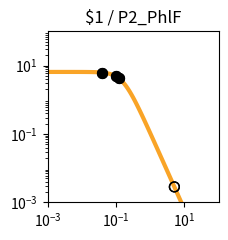

The matplotlib source for this figure: (Note: this script raises an exception after producing the figure.)
import matplotlib.pyplot as plt
import matplotlib.ticker as ticker
import numpy as np

fig, ax = plt.subplots(figsize=(2.5,2.5))

plt.xlim(1.000000e-03, 1.000000e+02)
plt.ylim(1.000000e-03, 1.000000e+02)

x = np.array([1.000000e-03,1.122018e-03,1.258925e-03,1.412538e-03,1.584893e-03,1.778279e-03,1.995262e-03,2.238721e-03,2.511886e-03,2.818383e-03,3.162278e-03,3.548134e-03,3.981072e-03,4.466836e-03,5.011872e-03,5.623413e-03,6.309573e-03,7.079458e-03,7.943282e-03,8.912509e-03,1.000000e-02,1.122018e-02,1.258925e-02,1.412538e-02,1.584893e-02,1.778279e-02,1.995262e-02,2.238721e-02,2.511886e-02,2.818383e-02,3.162278e-02,3.548134e-02,3.981072e-02,4.466836e-02,5.011872e-02,5.623413e-02,6.309573e-02,7.079458e-02,7.943282e-02,8.912509e-02,1.000000e-01,1.122018e-01,1.258925e-01,1.412538e-01,1.584893e-01,1.778279e-01,1.995262e-01,2.238721e-01,2.511886e-01,2.818383e-01,3.162278e-01,3.548134e-01,3.981072e-01,4.466836e-01,5.011872e-01,5.623413e-01,6.309573e-01,7.079458e-01,7.943282e-01,8.912509e-01,1.000000e+00,1.122018e+00,1.258925e+00,1.412538e+00,1.584893e+00,1.778279e+00,1.995262e+00,2.238721e+00,2.511886e+00,2.818383e+00,3.162278e+00,3.548134e+00,3.981072e+00,4.466836e+00,5.011872e+00,5.623413e+00,6.309573e+00,7.079458e+00,7.943282e+00,8.912509e+00,1.000000e+01,1.122018e+01,1.258925e+01,1.412538e+01,1.584893e+01,1.778279e+01,1.995262e+01,2.238721e+01,2.511886e+01,2.818383e+01,3.162278e+01,3.548134e+01,3.981072e+01,4.466836e+01,5.011872e+01,5.623413e+01,6.309573e+01,7.079458e+01,7.943282e+01,8.912509e+01,1.000000e+02,])
y = np.array([6.504924e+00,6.504901e+00,6.504872e+00,6.504835e+00,6.504786e+00,6.504723e+00,6.504642e+00,6.504537e+00,6.504401e+00,6.504225e+00,6.503998e+00,6.503703e+00,6.503322e+00,6.502830e+00,6.502192e+00,6.501368e+00,6.500302e+00,6.498923e+00,6.497140e+00,6.494835e+00,6.491855e+00,6.488004e+00,6.483028e+00,6.476602e+00,6.468308e+00,6.457608e+00,6.443818e+00,6.426063e+00,6.403239e+00,6.373948e+00,6.336450e+00,6.288585e+00,6.227724e+00,6.150710e+00,6.053856e+00,5.932986e+00,5.783592e+00,5.601124e+00,5.381470e+00,5.121621e+00,4.820487e+00,4.479722e+00,4.104353e+00,3.702930e+00,3.287010e+00,2.869959e+00,2.465285e+00,2.084943e+00,1.738035e+00,1.430171e+00,1.163529e+00,9.374175e-01,7.490845e-01,5.945482e-01,4.692935e-01,3.687800e-01,2.887645e-01,2.254724e-01,1.756608e-01,1.366142e-01,1.061015e-01,8.231576e-02,6.380909e-02,4.943117e-02,3.827374e-02,2.962316e-02,2.292085e-02,1.773080e-02,1.371346e-02,1.060486e-02,8.200039e-03,6.340014e-03,4.901583e-03,3.789314e-03,2.929329e-03,2.264449e-03,1.750438e-03,1.353080e-03,1.045909e-03,8.084622e-04,6.249165e-04,4.830382e-04,3.733694e-04,2.885987e-04,2.230739e-04,1.724258e-04,1.332769e-04,1.030165e-04,7.962664e-05,6.154738e-05,4.757300e-05,3.677149e-05,2.842247e-05,2.196910e-05,1.698097e-05,1.312541e-05,1.014526e-05,7.841753e-06,6.061265e-06,4.685041e-06,3.621291e-06,])
c = "#f9a427"

hi_x = np.array([9.935579e-02,9.935579e-02,3.872006e-02,3.872006e-02,1.196792e-01,1.196792e-01,])
hi_y = np.array([4.838471e+00,4.838471e+00,6.243758e+00,6.243758e+00,4.273169e+00,4.273169e+00,])
lo_x = np.array([5.084839e+00,5.084839e+00,])
lo_y = np.array([2.836170e-03,2.836170e-03,])

plt.loglog(x,y,lw=3,color=c)
plt.scatter(hi_x,hi_y,marker='o',s=50,color='black',zorder=10)
plt.scatter(lo_x,lo_y,marker='o',s=50,edgecolors='black',color='none',zorder=10)

plt.title("$1 / P2_PhlF")

ax.xaxis.set_major_locator(ticker.LogLocator(numticks=3))
ax.yaxis.set_major_locator(ticker.LogLocator(numticks=3))

ax.set_aspect('equal')
plt.tight_layout()

plt.savefig("/content/output/0xEF/response_plot_$1_P2_PhlF.png", bbox_inches='tight')
